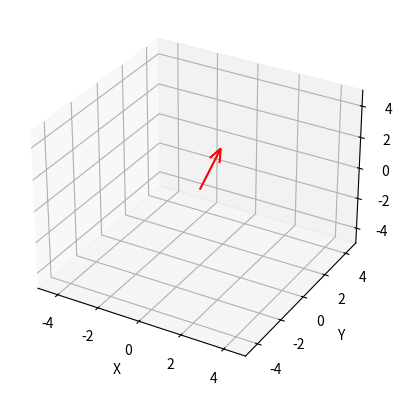

Reproduce this figure in Python.
import matplotlib.pyplot as plt
from mpl_toolkits.mplot3d import Axes3D
import numpy as np

# Create a 3D figure and axes
fig = plt.figure()
ax = fig.add_subplot(111, projection='3d')

# Create the vector
v = np.array([1, 0, 3])

# Plot the vector
ax.quiver(0, 0, 0, v[0], v[1], v[2], color='red')

# Set the limits of the axes
ax.set_xlim(-5, 5)
ax.set_ylim(-5, 5)
ax.set_zlim(-5, 5)

# Add labels to the axes
ax.set_xlabel('X')
ax.set_ylabel('Y')
ax.set_zlabel('Z')

# Show the plot
plt.show()
